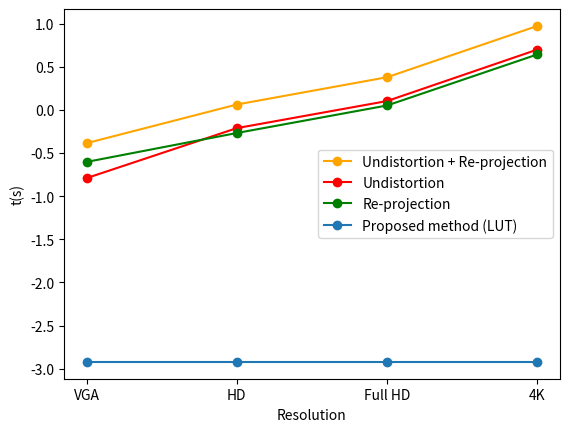

Reproduce this figure in Python.
import math

from matplotlib import pyplot as plt

time_lut = [0.0012, 0.0012, 0.0012, 0.0012]
time_und = [0.1620, 0.6153, 1.2685, 5.0127]
time_repr = [0.2496, 0.5404, 1.1266, 4.4036]
time_calib_homography = [0.4116, 1.1557, 2.3951, 9.4163]
res = ["VGA", "HD", "Full HD", "4K"]

plt.plot(res, [math.log10(i) for i in time_calib_homography], marker='o', color='orange')
plt.plot(res, [math.log10(i) for i in time_und], marker='o', color='red')
plt.plot(res, [math.log10(i) for i in time_repr], marker='o', color='green')
plt.plot(res, [math.log10(i) for i in time_lut], marker='o')

plt.ylabel("t(s)")
plt.xlabel("Resolution")

plt.legend(["Undistortion + Re-projection", "Undistortion", "Re-projection", "Proposed method (LUT)"])

plt.show()
